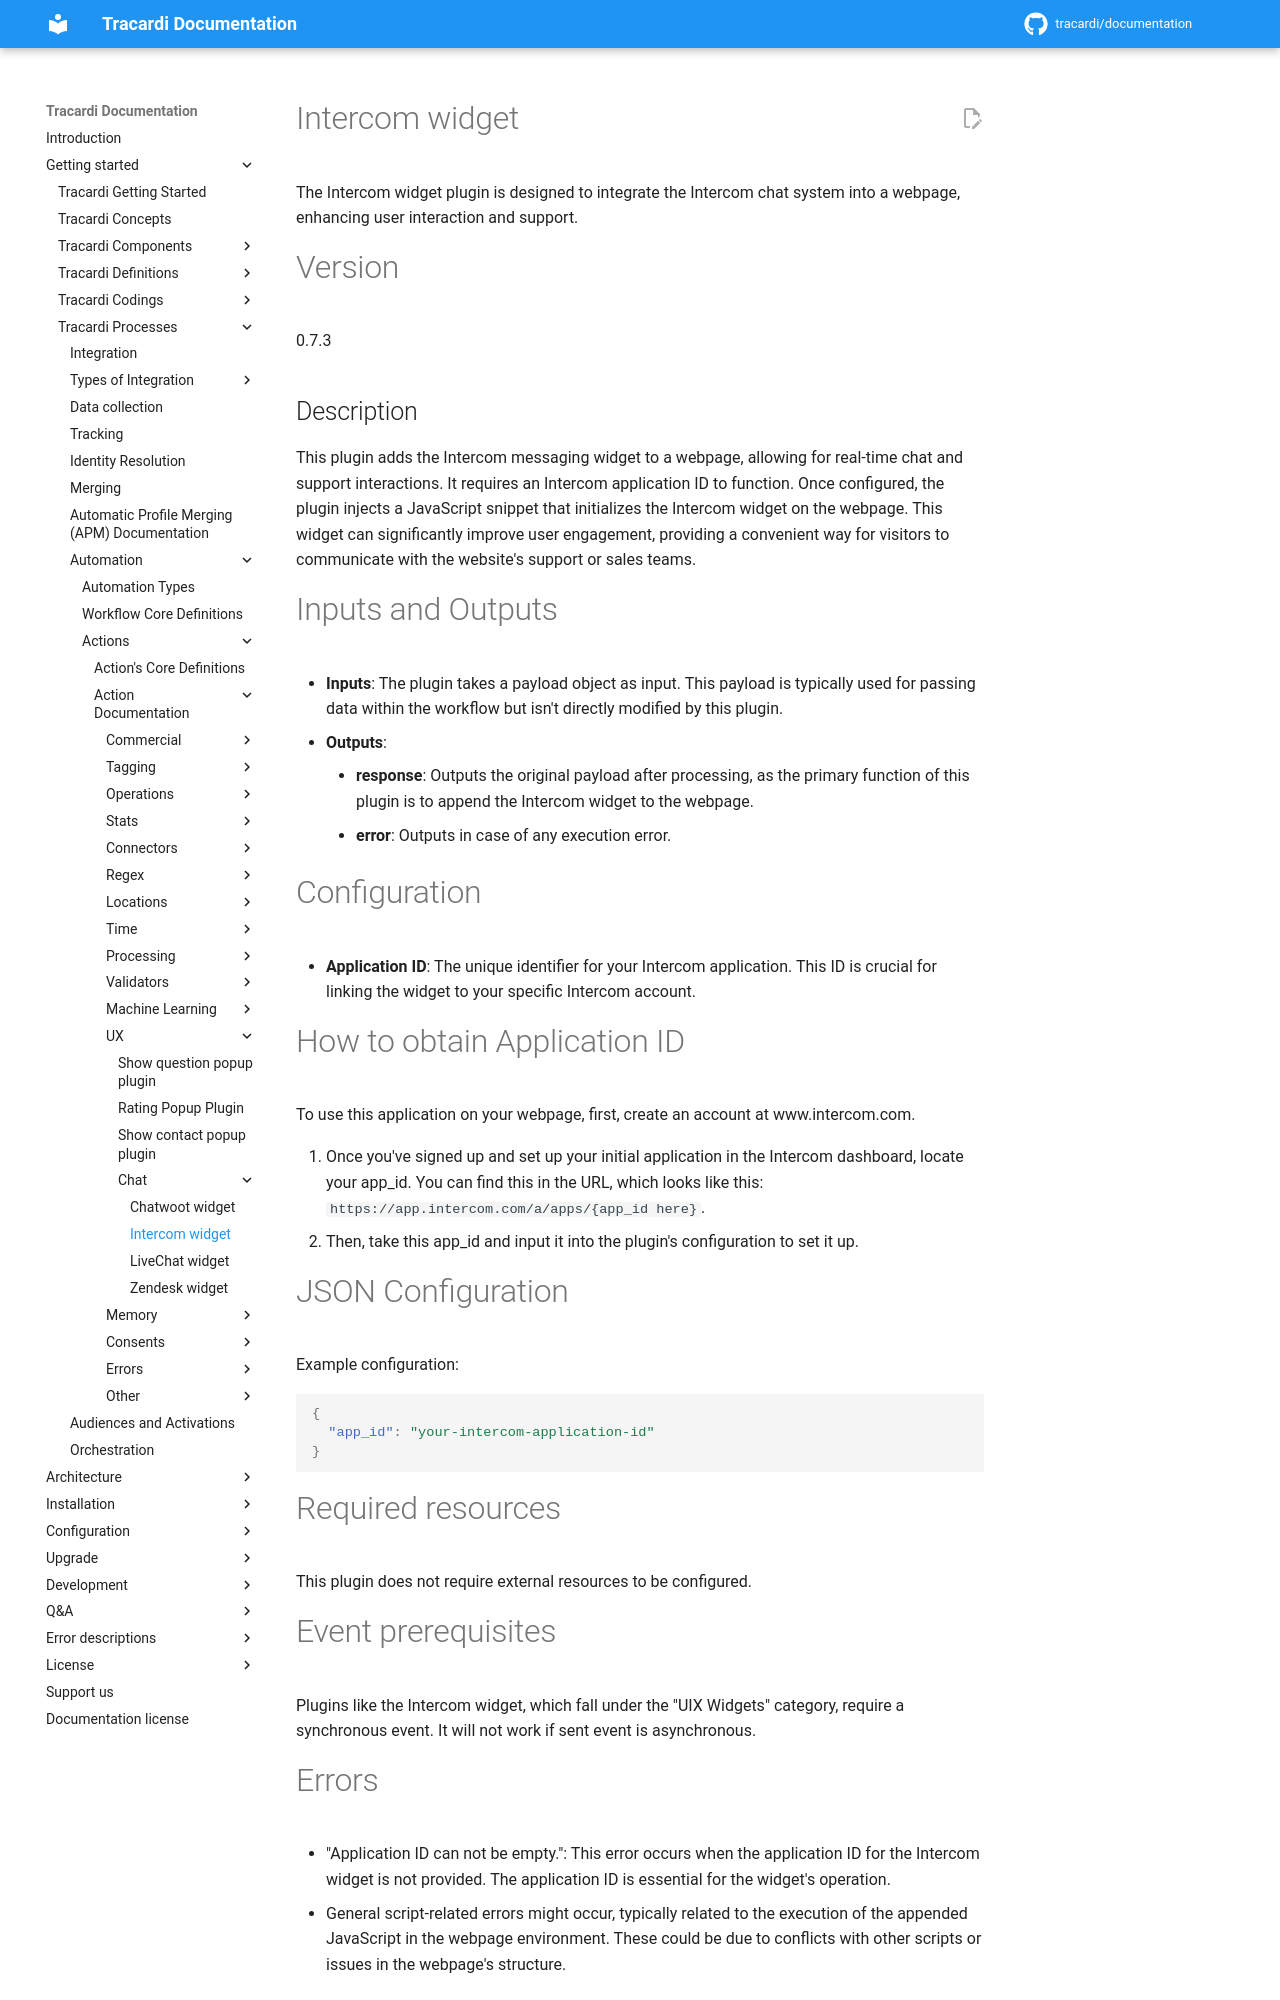

repository: Tracardi/documentation · page: 1.1.x/getting_started/processes/workflow/actions/intercom_widget_action/index.html · generator: mkdocs

# Intercom widget

The Intercom widget plugin is designed to integrate the Intercom chat system into a webpage, enhancing user interaction
and support.

# Version

0.7.3

## Description

This plugin adds the Intercom messaging widget to a webpage, allowing for real-time chat and support interactions. It
requires an Intercom application ID to function. Once configured, the plugin injects a JavaScript snippet that
initializes the Intercom widget on the webpage. This widget can significantly improve user engagement, providing a
convenient way for visitors to communicate with the website's support or sales teams.

# Inputs and Outputs

- __Inputs__: The plugin takes a payload object as input. This payload is typically used for passing data within the
  workflow but isn't directly modified by this plugin.
- __Outputs__:
    - __response__: Outputs the original payload after processing, as the primary function of this plugin is to append
      the
      Intercom widget to the webpage.
    - __error__: Outputs in case of any execution error.

# Configuration

- __Application ID__: The unique identifier for your Intercom application. This ID is crucial for linking the widget to
  your specific Intercom account.

# How to obtain Application ID

To use this application on your webpage, first, create an account at www.intercom.com.

1. Once you've signed up and set up your initial application in the Intercom dashboard, locate your app_id. You can find
   this in the URL, which looks like this: `https://app.intercom.com/a/apps/{app_id here}`.
2. Then, take this app_id and input it into the plugin's configuration to set it up.

# JSON Configuration

Example configuration:

```json
{
  "app_id": "your-intercom-application-id"
}
```

# Required resources

This plugin does not require external resources to be configured.

# Event prerequisites

Plugins like the Intercom widget, which fall under the "UIX Widgets" category, require a synchronous event. It will not
work if sent event is asynchronous.
